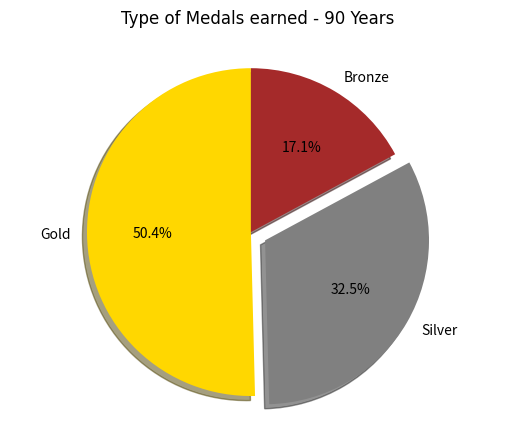

This chart was generated by the following Python code:
import matplotlib.pyplot as plt

hfont = { 'fontname': 'Times New Roman' }

labels = 'Gold', 'Silver', 'Bronze', 
sizes = [315, 203, 107]
explode = (0, 0.1, 0,)  # only "explode" the 2nd slice (i.e. 'Silver') 
mycolors = ["Gold", "Grey", "Brown"]

fig1, ax1 = plt.subplots()
ax1.pie(sizes, explode=explode, labels=labels, colors=mycolors, autopct='%1.1f%%',
        shadow=True, startangle=90)
ax1.axis('equal')  # Equal aspect ratio ensures that pie is drawn as a circle.
plt.title("Type of Medals earned - 90 Years", pad=20, **hfont)

plt.show()

import matplotlib
matplotlib.axes.Axes.pie
matplotlib.pyplot.pie
